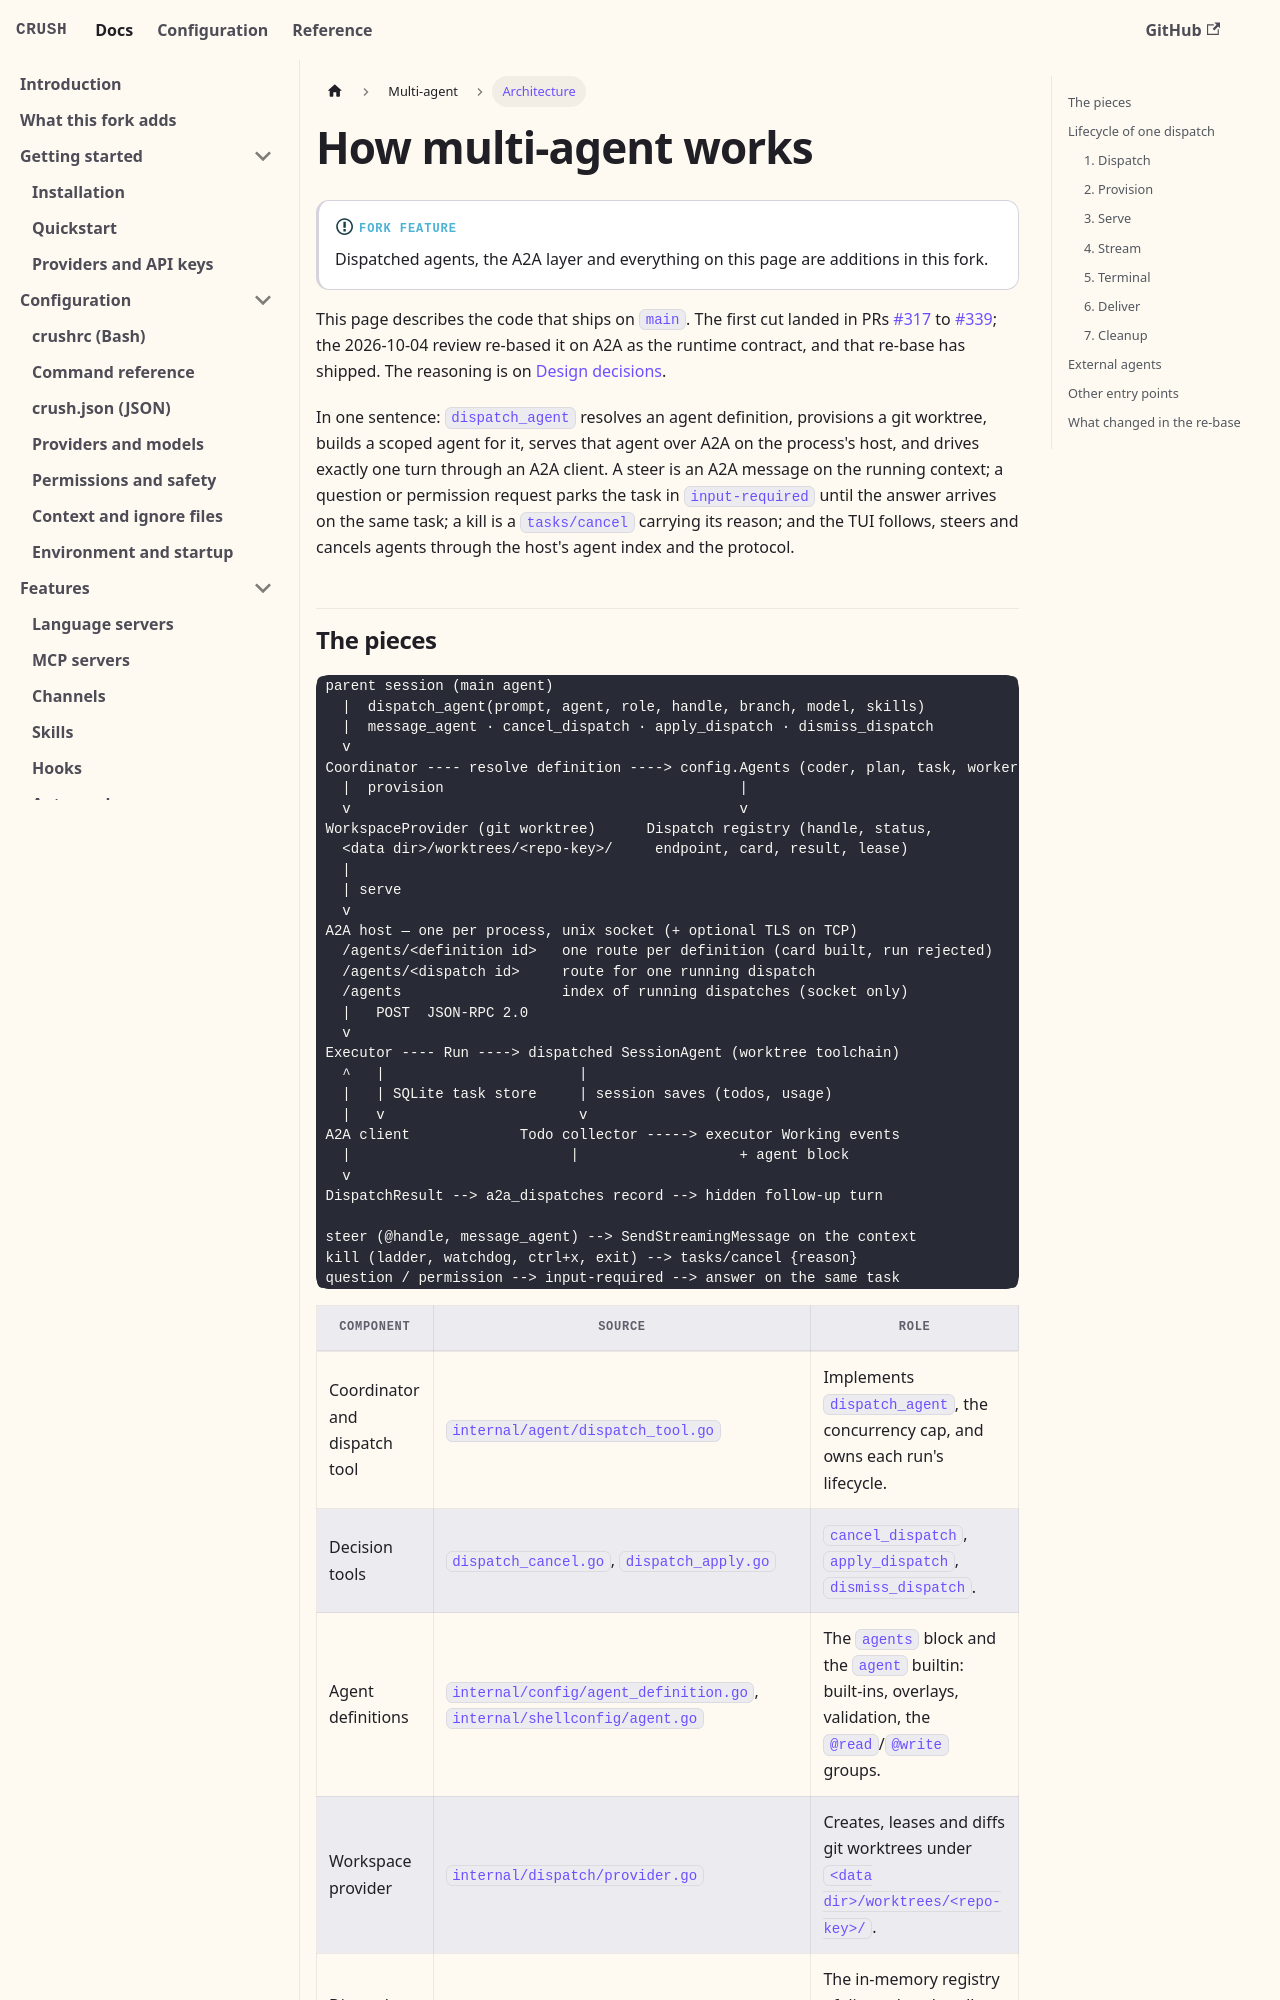

repository: BrunoKrugel/crush · page: agents/architecture.html · generator: docusaurus

---
id: architecture
title: How multi-agent works
sidebar_label: Architecture
description: The components behind dispatched agents as they ship on main — coordinator, agent definitions, workspace provider and registry, the per-process A2A host, its SQLite task store, the injection queue, todo bridge, kill path and permission prompts — and one dispatch's lifecycle end to end.
---

# How multi-agent works

:::info[Fork feature]
Dispatched agents, the A2A layer and everything on this page are additions
in this fork.
:::

This page describes the code that ships on `main`. The first cut landed in
PRs [#317](https://github.com/joestump-agent/crush/pull/317) to
[#339](https://github.com/joestump-agent/crush/pull/339); the 2026-10-04
review re-based it on A2A as the runtime contract, and that re-base has
shipped. The reasoning is on [Design decisions](./design-decisions.md).

In one sentence: `dispatch_agent` resolves an agent definition, provisions a
git worktree, builds a scoped agent for it, serves that agent over A2A on the
process's host, and drives exactly one turn through an A2A client. A steer is
an A2A message on the running context; a question or permission request
parks the task in `input-required` until the answer arrives on the same
task; a kill is a `tasks/cancel` carrying its reason; and the TUI follows,
steers and cancels agents through the host's agent index and the protocol.
